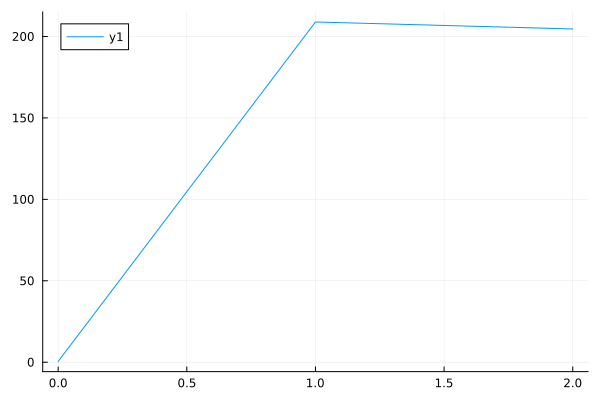

Data behind this chart, as committed beside it:
0	0.4804530139182014
1	208.9
2	204.6
